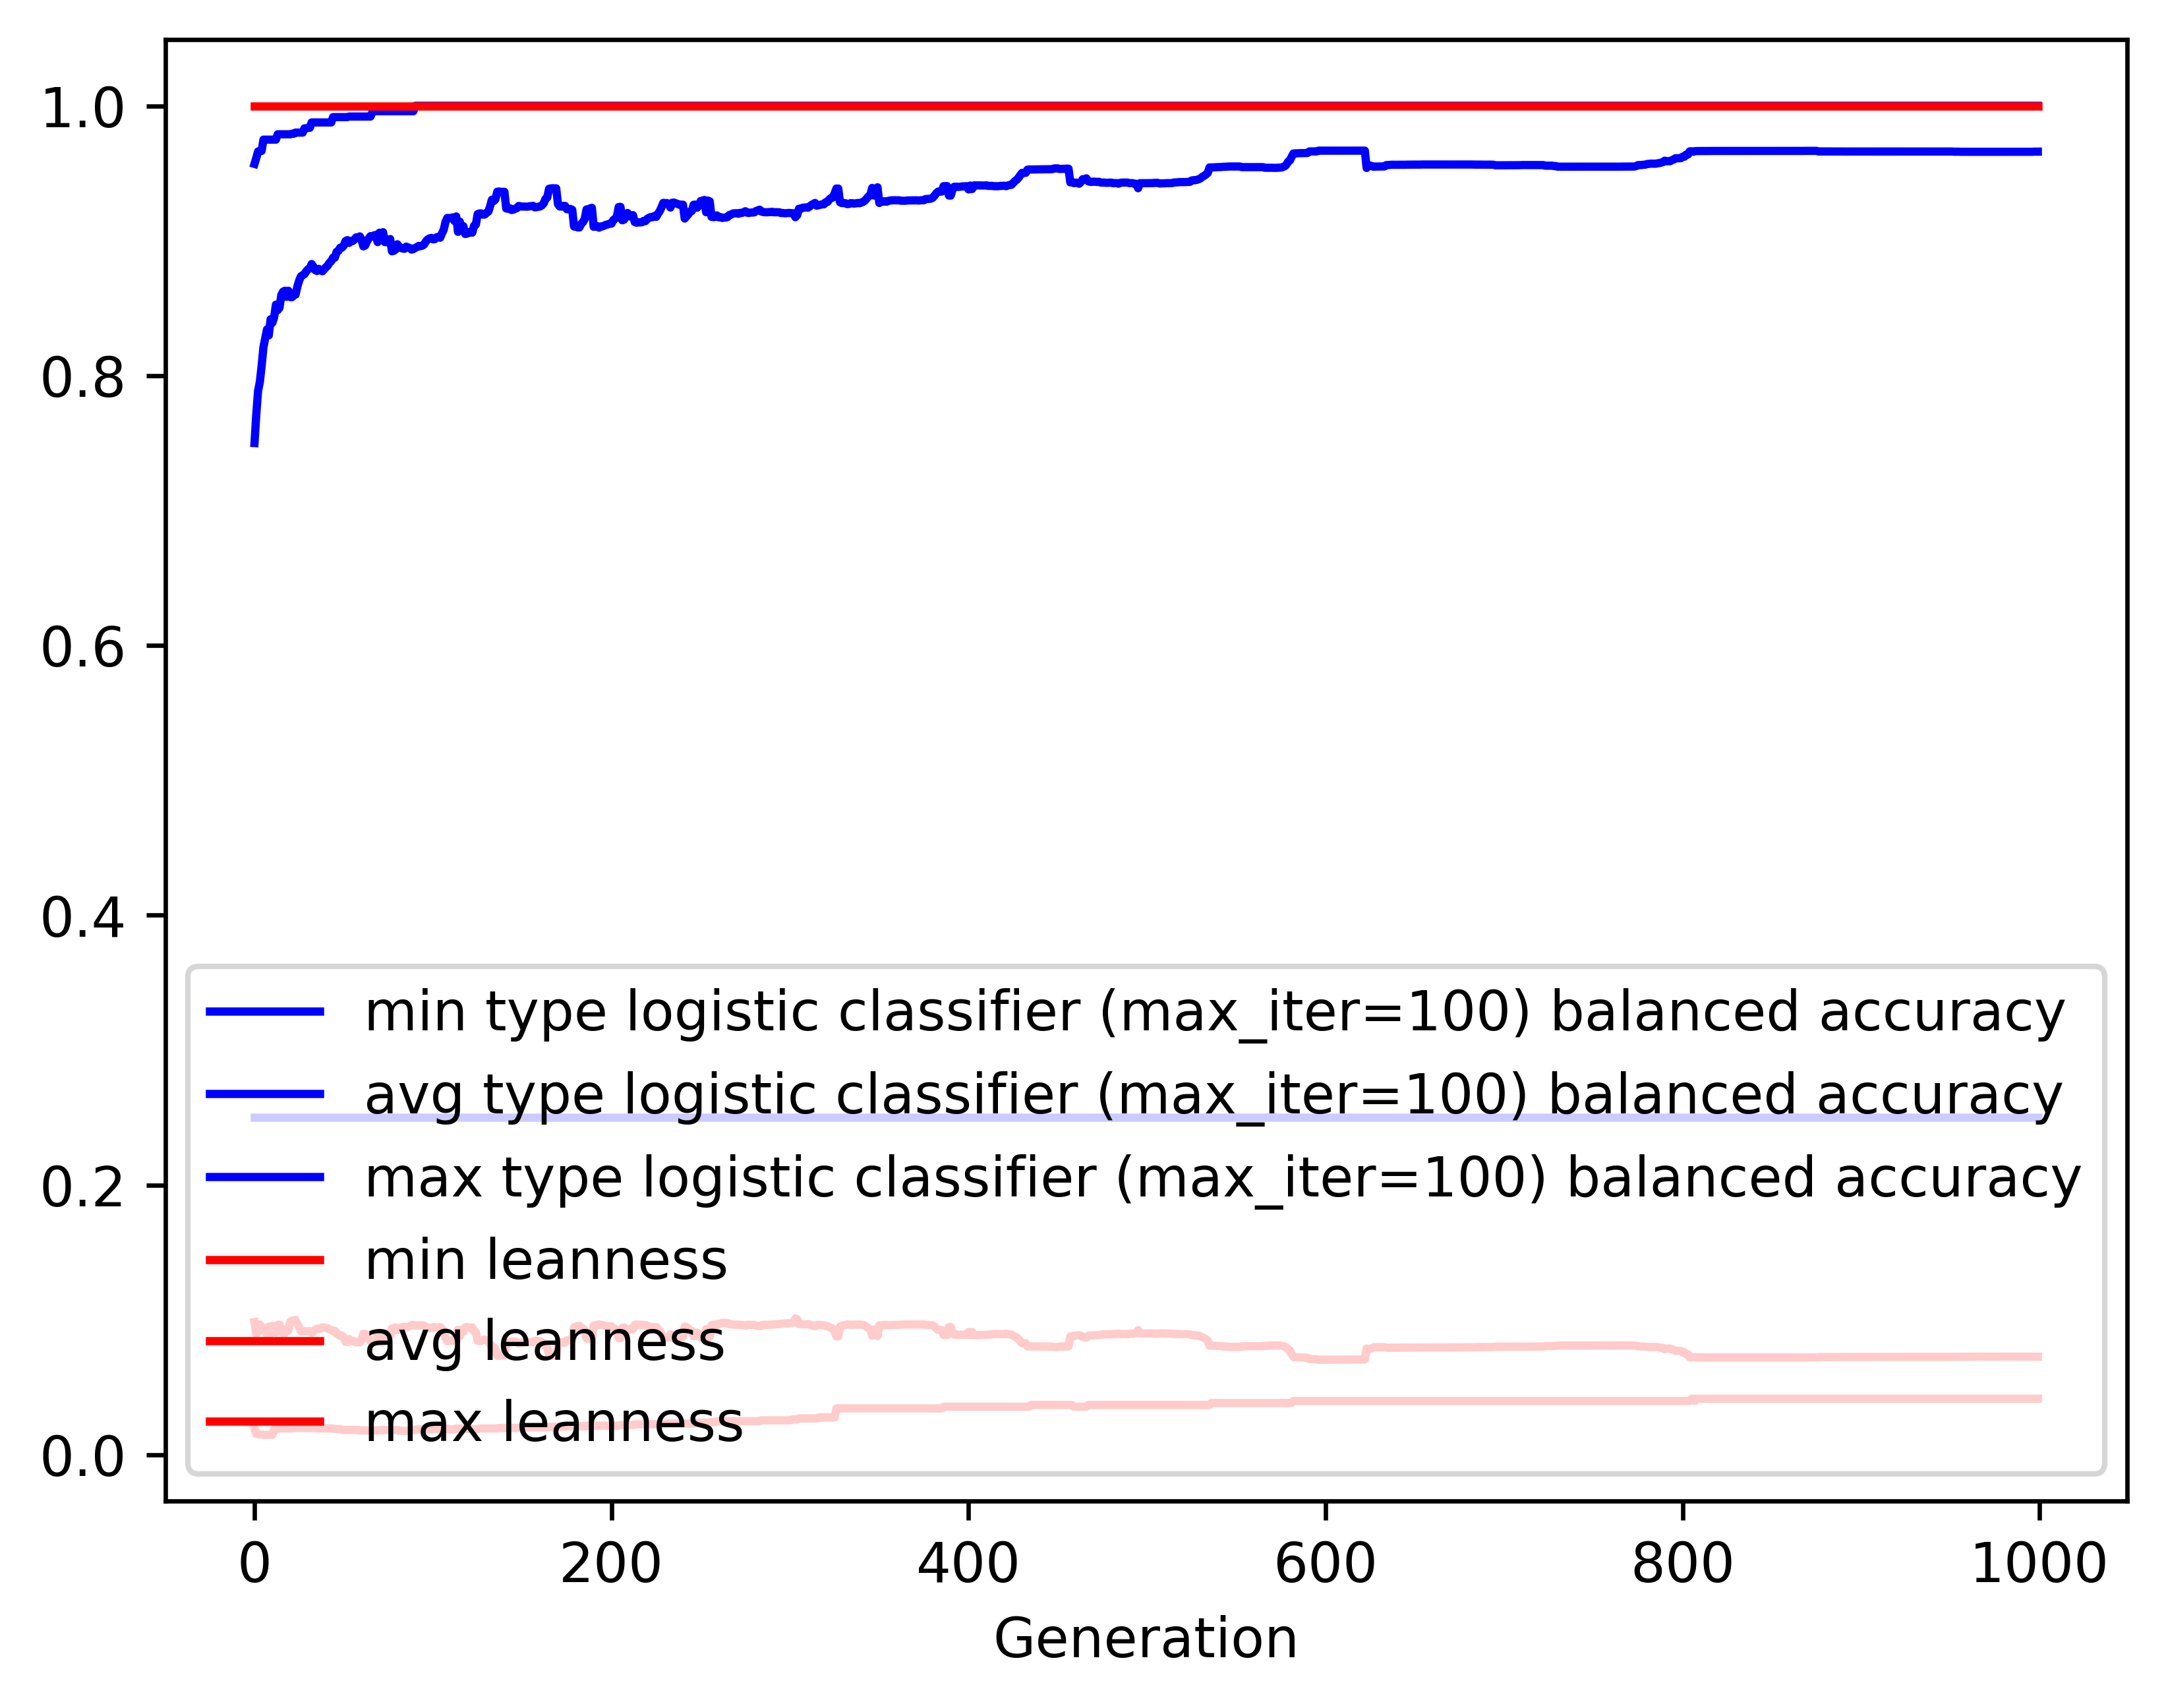

The table this chart was drawn from, first rows:
gen, evals, gen_feats, explored, type logistic classifier (max_iter=100) …, type logistic classifier (max_iter=100) …, type logistic classifier (max_iter=100) …, type logistic classifier (max_iter=100) …, leanness_min, leanness_avg, leanness_max, leanness_std
0, 200, 434, 434, 0.25, 0.75, 0.957, 0.1561, 0.01961, 0.09841, 1.0, 0.1678
1, 204, 523, 544, 0.25, 0.7714, 0.9613, 0.1505, 0.01562, 0.08964, 1.0, 0.1156
2, 200, 546, 658, 0.25, 0.7888, 0.9662, 0.1453, 0.01538, 0.09125, 1.0, 0.1213
3, 200, 536, 763, 0.25, 0.7954, 0.9666, 0.1478, 0.01515, 0.09668, 1.0, 0.1259
4, 200, 527, 862, 0.25, 0.8073, 0.9666, 0.1411, 0.01515, 0.09529, 1.0, 0.1257
5, 200, 541, 970, 0.25, 0.821, 0.9749, 0.1379, 0.01493, 0.09247, 1.0, 0.1263
6, 200, 530, 1066, 0.25, 0.8278, 0.9749, 0.1333, 0.01493, 0.09257, 1.0, 0.1261
7, 200, 543, 1153, 0.25, 0.8343, 0.9749, 0.1265, 0.01493, 0.08932, 1.0, 0.1239
8, 200, 545, 1243, 0.25, 0.8298, 0.9749, 0.1292, 0.01493, 0.09513, 1.0, 0.125
9, 200, 547, 1349, 0.25, 0.8418, 0.9749, 0.1221, 0.01493, 0.08975, 1.0, 0.1208
10, 200, 544, 1426, 0.25, 0.8392, 0.9749, 0.1304, 0.01493, 0.0957, 1.0, 0.1262
11, 200, 566, 1513, 0.25, 0.8433, 0.9749, 0.1293, 0.01887, 0.09549, 1.0, 0.1262
12, 200, 545, 1614, 0.25, 0.8526, 0.9749, 0.1273, 0.01887, 0.09069, 1.0, 0.1257
13, 200, 519, 1684, 0.25, 0.8486, 0.9789, 0.1282, 0.02, 0.09627, 1.0, 0.1262
14, 200, 538, 1755, 0.25, 0.8503, 0.9789, 0.1275, 0.01961, 0.09663, 1.0, 0.1261
15, 200, 527, 1838, 0.25, 0.8597, 0.9789, 0.124, 0.01961, 0.09151, 1.0, 0.1245
16, 200, 510, 1931, 0.25, 0.8622, 0.9789, 0.119, 0.01961, 0.09017, 1.0, 0.121
17, 200, 526, 2043, 0.25, 0.8629, 0.9789, 0.1184, 0.01961, 0.09051, 1.0, 0.1208
18, 200, 497, 2111, 0.25, 0.8584, 0.9789, 0.1149, 0.01961, 0.09328, 1.0, 0.1199
19, 200, 509, 2191, 0.25, 0.8629, 0.9789, 0.116, 0.01961, 0.0922, 1.0, 0.1203
20, 200, 517, 2280, 0.25, 0.8583, 0.9789, 0.1214, 0.01961, 0.09867, 1.0, 0.1254
21, 200, 508, 2346, 0.25, 0.8581, 0.9793, 0.1197, 0.01961, 0.0995, 1.0, 0.1251
22, 200, 535, 2427, 0.25, 0.8596, 0.9793, 0.1204, 0.02, 0.09968, 1.0, 0.1251
23, 200, 505, 2498, 0.25, 0.8601, 0.9802, 0.1182, 0.02, 0.1001, 1.0, 0.1249
24, 200, 533, 2571, 0.25, 0.866, 0.9802, 0.1189, 0.02, 0.0973, 1.0, 0.1254
25, 200, 526, 2646, 0.25, 0.8704, 0.9802, 0.1184, 0.02, 0.09473, 1.0, 0.1248
26, 200, 521, 2721, 0.25, 0.8736, 0.9802, 0.1136, 0.02, 0.09152, 1.0, 0.1203
27, 200, 531, 2813, 0.25, 0.8745, 0.9802, 0.1139, 0.02, 0.09158, 1.0, 0.1203
28, 200, 532, 2897, 0.25, 0.8753, 0.9833, 0.1133, 0.02, 0.09188, 1.0, 0.1203
29, 200, 573, 2988, 0.25, 0.8774, 0.9833, 0.1142, 0.02, 0.09159, 1.0, 0.1204
30, 200, 525, 3055, 0.25, 0.8789, 0.9837, 0.1149, 0.02, 0.09168, 1.0, 0.1205
31, 200, 546, 3119, 0.25, 0.8795, 0.9837, 0.115, 0.02, 0.09171, 1.0, 0.1205
32, 200, 554, 3205, 0.25, 0.8827, 0.9877, 0.1162, 0.02, 0.09065, 1.0, 0.1209
33, 200, 549, 3275, 0.25, 0.8809, 0.9877, 0.1153, 0.02, 0.09152, 1.0, 0.1206
34, 200, 516, 3349, 0.25, 0.8782, 0.9877, 0.1141, 0.02, 0.09285, 1.0, 0.12
35, 200, 522, 3431, 0.25, 0.8776, 0.9877, 0.1143, 0.01961, 0.09359, 1.0, 0.1198
36, 200, 538, 3501, 0.25, 0.8791, 0.9877, 0.1152, 0.01961, 0.0934, 1.0, 0.12
37, 200, 546, 3568, 0.25, 0.8784, 0.9877, 0.1148, 0.01961, 0.0939, 1.0, 0.1198
38, 200, 552, 3660, 0.25, 0.8774, 0.9877, 0.1139, 0.01961, 0.09458, 1.0, 0.1195
39, 200, 541, 3735, 0.25, 0.8789, 0.9877, 0.1138, 0.01961, 0.09437, 1.0, 0.1195
40, 200, 547, 3803, 0.25, 0.8803, 0.9877, 0.114, 0.01961, 0.0941, 1.0, 0.1196
41, 200, 547, 3886, 0.25, 0.8816, 0.9877, 0.1143, 0.01961, 0.09385, 1.0, 0.1198
42, 200, 535, 3949, 0.25, 0.8836, 0.9877, 0.1139, 0.01961, 0.09293, 1.0, 0.1198
43, 200, 558, 4022, 0.25, 0.8849, 0.9877, 0.1138, 0.01961, 0.09264, 1.0, 0.1199
44, 200, 502, 4094, 0.25, 0.8874, 0.9916, 0.1143, 0.01961, 0.09174, 1.0, 0.1202
45, 200, 541, 4167, 0.25, 0.8875, 0.9916, 0.1142, 0.01923, 0.09199, 1.0, 0.1201
46, 200, 537, 4241, 0.25, 0.8918, 0.9916, 0.115, 0.01923, 0.08981, 1.0, 0.1206
47, 200, 540, 4310, 0.25, 0.8924, 0.9916, 0.115, 0.01923, 0.08945, 1.0, 0.1205
48, 200, 508, 4365, 0.25, 0.8948, 0.9916, 0.115, 0.01923, 0.0882, 1.0, 0.1204
49, 200, 526, 4430, 0.25, 0.8949, 0.9916, 0.1149, 0.01852, 0.08848, 1.0, 0.1203
50, 200, 562, 4512, 0.25, 0.8964, 0.9916, 0.1145, 0.01852, 0.08729, 1.0, 0.1199
51, 200, 574, 4576, 0.25, 0.8998, 0.9916, 0.1092, 0.01852, 0.08398, 1.0, 0.115
52, 200, 553, 4642, 0.25, 0.9004, 0.9916, 0.109, 0.01852, 0.08366, 1.0, 0.115
53, 200, 530, 4703, 0.25, 0.8984, 0.9921, 0.115, 0.01852, 0.08586, 1.0, 0.1187
54, 200, 550, 4768, 0.25, 0.8999, 0.9921, 0.1091, 0.01852, 0.08436, 1.0, 0.1149
55, 200, 557, 4842, 0.25, 0.8998, 0.9921, 0.1089, 0.01852, 0.08454, 1.0, 0.1148
56, 200, 562, 4920, 0.25, 0.9009, 0.9921, 0.1089, 0.01852, 0.0841, 1.0, 0.1148
57, 200, 566, 4978, 0.25, 0.9025, 0.9921, 0.109, 0.01852, 0.08347, 1.0, 0.115
58, 200, 554, 5049, 0.25, 0.9023, 0.9921, 0.109, 0.01852, 0.08359, 1.0, 0.115
59, 200, 559, 5107, 0.25, 0.9032, 0.9921, 0.1092, 0.01818, 0.08344, 1.0, 0.115
... 940 more rows
